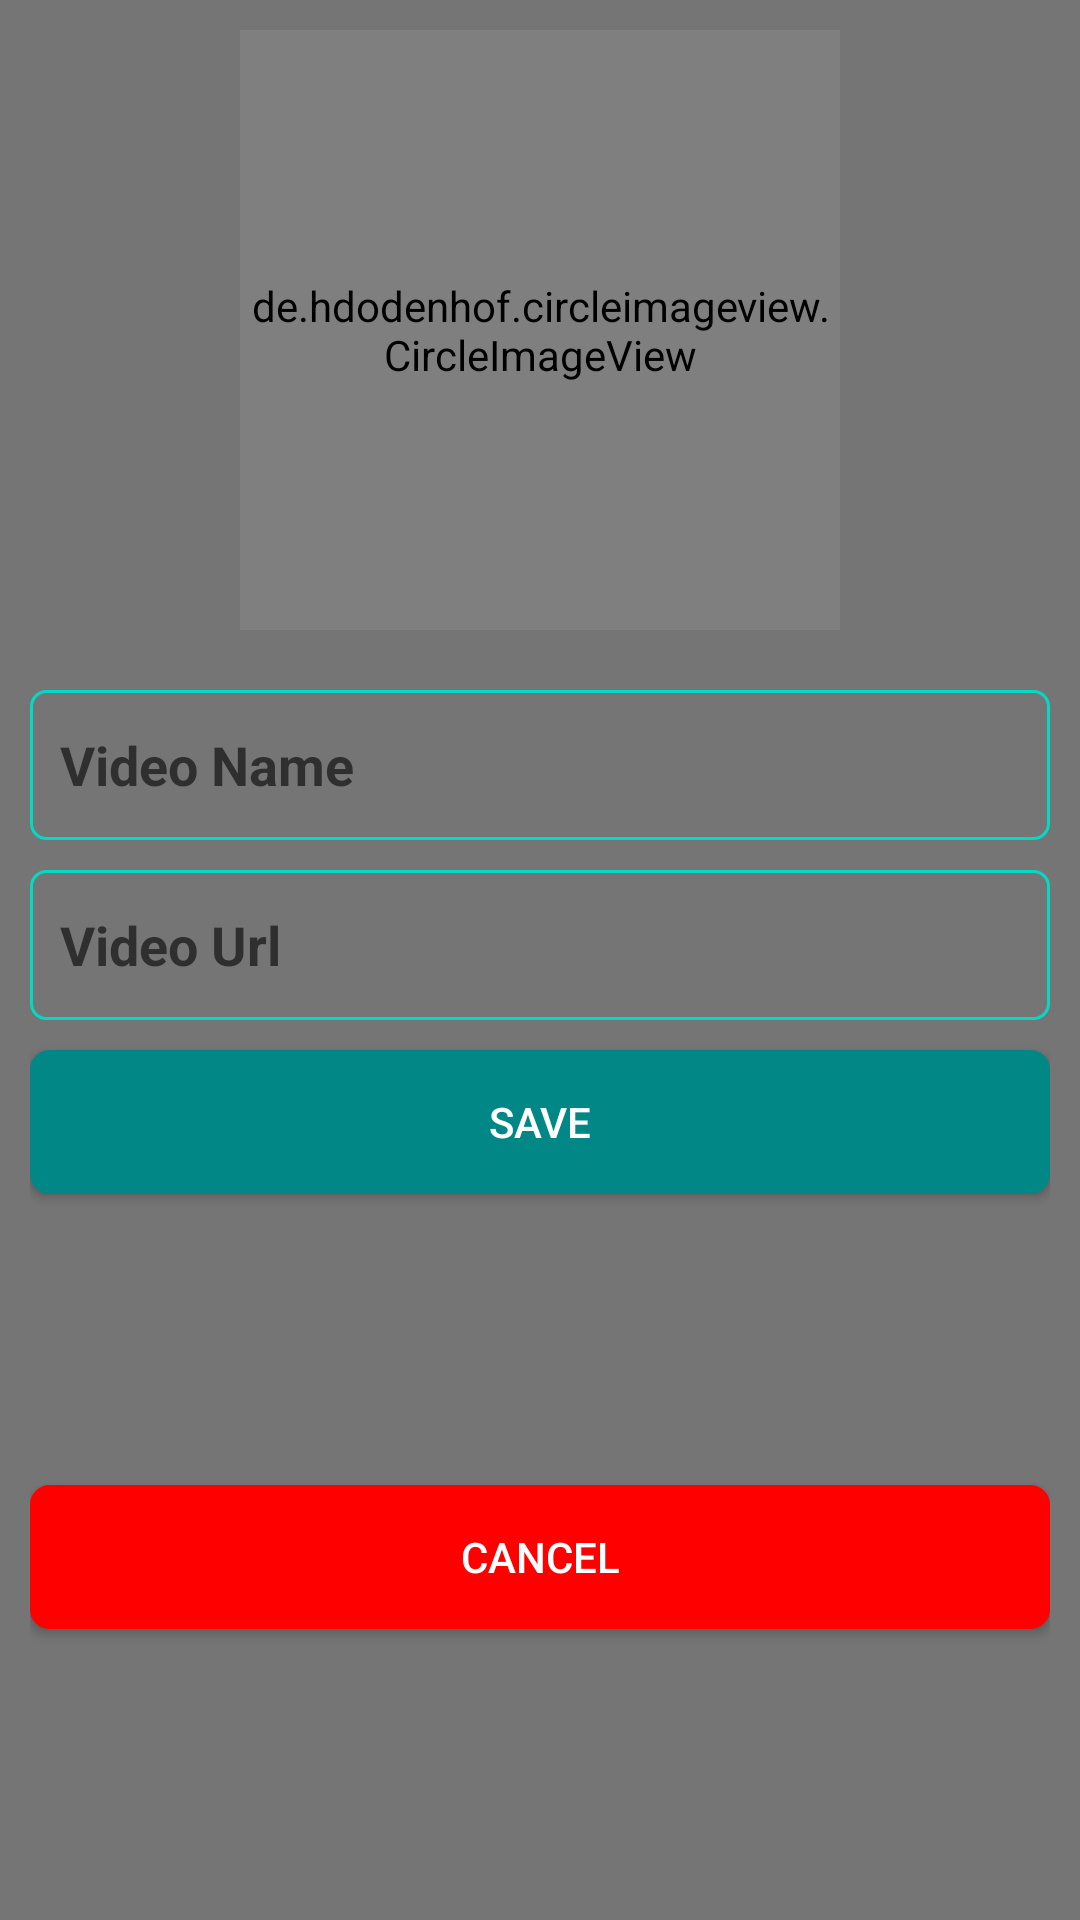

Android layout source for this screen:
<!-- AndroidManifest.xml: application theme Theme.utility -->
<!-- res/layout/fragment_edit_video.xml -->
<layout xmlns:android="http://schemas.android.com/apk/res/android"
    xmlns:app="http://schemas.android.com/apk/res-auto"
    xmlns:tools="http://schemas.android.com/tools">

    <data>
        <variable
            name="video"
            type="com.swasi.utility.model.VideoEntity" />
    </data>

    <androidx.constraintlayout.widget.ConstraintLayout
        android:layout_width="match_parent"
        android:layout_height="match_parent"
        android:background="@color/colorSecondaryText"
        android:padding="@dimen/dimen_10dp"
        tools:context=".contact.EditContactFragment">

        <de.hdodenhof.circleimageview.CircleImageView
            android:id="@+id/imageViewProfile"
            android:layout_width="200dp"
            android:layout_height="200dp"
            android:src="@drawable/video_camera_front_24"
            app:layout_constraintEnd_toEndOf="parent"
            app:layout_constraintStart_toStartOf="parent"
            app:layout_constraintTop_toTopOf="parent" />

        <com.google.android.material.textfield.TextInputEditText
            android:id="@+id/etVideoName"
            android:layout_width="match_parent"
            android:layout_height="@dimen/dimen_50dp"
            android:layout_marginTop="@dimen/dimen_20dp"
            android:maxLines="1"
            android:hint="@string/video_name"
            android:singleLine="true"
            android:paddingStart="@dimen/dimen_10dp"
            android:paddingEnd="@dimen/dimen_10dp"
            android:background="@drawable/rounded_edittext"
            android:textColor="@color/white"
            android:textStyle="bold"
            app:layout_constraintTop_toBottomOf="@+id/imageViewProfile"
            tools:text="Name" />

        <com.google.android.material.textfield.TextInputEditText
            android:id="@+id/etVideoUrl"
            android:layout_width="match_parent"
            android:layout_height="@dimen/dimen_50dp"
            android:layout_marginTop="@dimen/dimen_10dp"
            android:background="@drawable/rounded_edittext"
            android:hint="Video Url"
            android:singleLine="true"
            android:paddingStart="@dimen/dimen_10dp"
            android:paddingEnd="@dimen/dimen_10dp"
            android:textColor="@color/white"
            android:textStyle="bold"
            app:layout_constraintTop_toBottomOf="@+id/etVideoName"
            tools:text="Video Url" />

        <androidx.appcompat.widget.AppCompatButton
            android:id="@+id/buttonSave"
            android:layout_width="match_parent"
            android:layout_height="wrap_content"
            android:layout_marginTop="@dimen/dimen_10dp"
            android:background="@drawable/rounded_button"
            android:text="@string/save"
            android:textColor="@color/white"
            app:layout_constraintTop_toBottomOf="@+id/etVideoUrl" />

        <androidx.appcompat.widget.AppCompatButton
            android:id="@+id/buttonCancel"
            android:layout_width="match_parent"
            android:layout_height="wrap_content"
            android:layout_marginTop="@dimen/dimen_10dp"
            android:background="@drawable/rounded_button_cancel"
            android:text="@string/cancel"
            android:textColor="@color/white"
            app:layout_constraintBottom_toBottomOf="parent"
            app:layout_constraintTop_toBottomOf="@+id/buttonSave"
            tools:layout_editor_absoluteX="10dp" />

    </androidx.constraintlayout.widget.ConstraintLayout>
</layout>
<!-- resources referenced by this layout -->
<resources>
  <color name="colorSecondaryText">#757575</color>
  <color name="white">#FFFFFFFF</color>
  <dimen name="dimen_10dp">10dp</dimen>
  <dimen name="dimen_20dp">20dp</dimen>
  <dimen name="dimen_50dp">50dp</dimen>
  <!-- drawable rounded_button (drawable) -->
  <?xml version="1.0" encoding="utf-8"?>
  <shape xmlns:android="http://schemas.android.com/apk/res/android" android:shape="rectangle">
      <stroke android:width="1dp"
          android:color="@color/teal_700" />
      <corners android:radius="6dp" />
      <gradient android:startColor="@color/teal_700"
          android:centerColor="@color/teal_700"
          android:endColor="@color/teal_700"
          android:angle="90" />
  </shape>
  <!-- drawable rounded_button_cancel (drawable) -->
  <?xml version="1.0" encoding="utf-8"?>
  <shape xmlns:android="http://schemas.android.com/apk/res/android" android:shape="rectangle">
      <stroke android:width="1dp"
          android:color="@color/red" />
      <corners android:radius="6dp" />
      <gradient android:startColor="@color/red"
          android:centerColor="@color/red"
          android:endColor="@color/red"
          android:angle="90" />
  </shape>
  <!-- drawable rounded_edittext (drawable) -->
  <?xml version="1.0" encoding="utf-8"?>
  <shape xmlns:android="http://schemas.android.com/apk/res/android"
      android:shape="rectangle" android:padding="15dp">
  
      <solid android:color="@android:color/transparent" />
      <corners
          android:bottomRightRadius="5dp"
          android:bottomLeftRadius="5dp"
          android:topLeftRadius="5dp"
          android:topRightRadius="5dp" />
      <stroke android:width="1dp"
          android:color="@color/teal_200" />
  </shape>
  <!-- drawable video_camera_front_24 (drawable) -->
  <vector android:height="24dp" android:tint="#018786"
      android:viewportHeight="24" android:viewportWidth="24"
      android:width="24dp" xmlns:android="http://schemas.android.com/apk/res/android">
      <path android:fillColor="@android:color/white" android:pathData="M18,10.48V6c0,-1.1 -0.9,-2 -2,-2H4C2.9,4 2,4.9 2,6v12c0,1.1 0.9,2 2,2h12c1.1,0 2,-0.9 2,-2v-4.48l4,3.98v-11L18,10.48zM10,8c1.1,0 2,0.9 2,2s-0.9,2 -2,2s-2,-0.9 -2,-2S8.9,8 10,8zM14,16H6v-0.57c0,-0.81 0.48,-1.53 1.22,-1.85C8.07,13.21 9.01,13 10,13c0.99,0 1.93,0.21 2.78,0.58C13.52,13.9 14,14.62 14,15.43V16z"/>
  </vector>
  <string name="cancel">Cancel</string>
  <string name="save">Save</string>
  <string name="video_name">Video Name</string>
  <style name="Theme.utility" parent="Theme.MaterialComponents.DayNight.DarkActionBar">
          
          <item name="colorPrimary">@color/purple_500</item>
          <item name="colorPrimaryVariant">@color/purple_700</item>
          <item name="colorOnPrimary">@color/white</item>
          
          <item name="colorSecondary">@color/teal_200</item>
          <item name="colorSecondaryVariant">@color/teal_700</item>
          <item name="colorOnSecondary">@color/black</item>
          
          <item name="android:statusBarColor" tools:targetApi="l">?attr/colorPrimaryVariant</item>
          
      </style>
  <color name="teal_700">#FF018786</color>
  <color name="red">#ff0000</color>
  <color name="teal_200">#FF03DAC5</color>
  <color name="purple_500">#FF6200EE</color>
  <color name="purple_700">#FF3700B3</color>
  <color name="black">#FF000000</color>
</resources>
